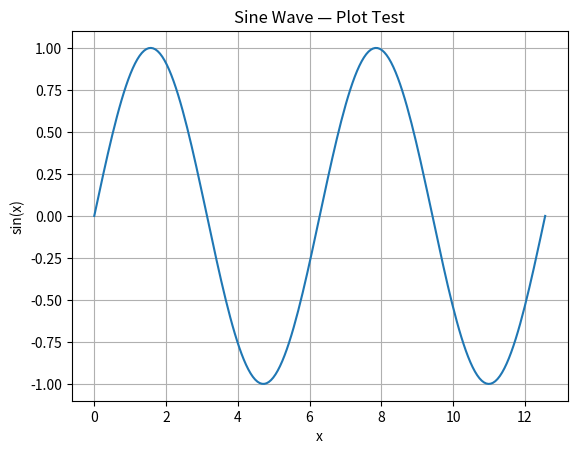

Recreate this plot in Python.
import numpy as np
import matplotlib.pyplot as plt

x = np.linspace(0, 4 * np.pi, 200)
y = np.sin(x)

plt.figure()
plt.plot(x, y)
plt.xlabel("x")
plt.ylabel("sin(x)")
plt.title("Sine Wave — Plot Test")
plt.grid(True)
plt.show()
